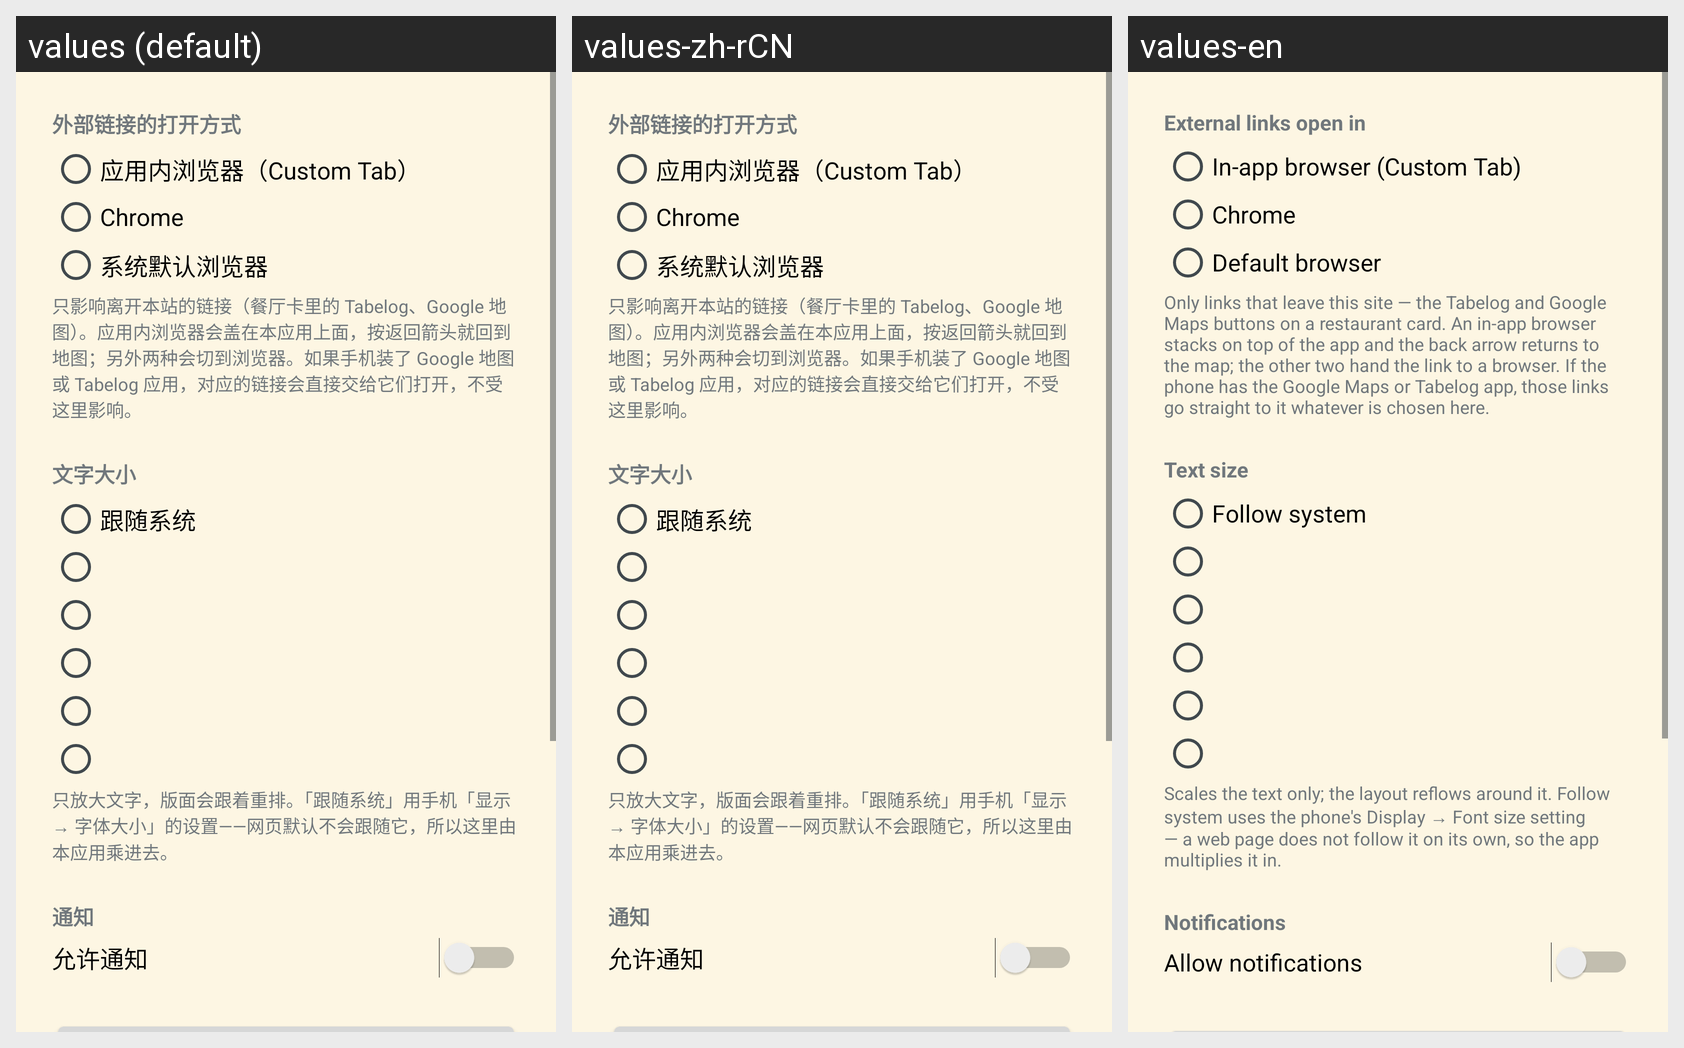

Strings drawn on this Android screen and how each of the app's shown locales translates them:
Android screen res/layout/activity_app_settings.xml rendered under 3 locales, left to right: values (default), values-zh-rCN, values-en. Device: Nexus 5 (rendered at 1080×1920; each locale shown at half size, 540×960, under a caption strip naming it); theme Theme.Jpfm.Settings.
Strings drawn on this screen, with the default value and each locale's value (text and hints the layout hard-codes, and strings that could not be matched under every locale, appear in the picture but are not listed):

settings_links_label
  values: 外部链接的打开方式
  values-zh-rCN: 外部链接的打开方式  [not translated; the default value is used]
  values-en: External links open in

settings_links_custom_tab
  values: 应用内浏览器（Custom Tab）
  values-zh-rCN: 应用内浏览器（Custom Tab）  [not translated; the default value is used]
  values-en: In-app browser (Custom Tab)

settings_links_chrome
  values: Chrome
  values-zh-rCN: Chrome  [not translated; the default value is used]
  values-en: Chrome

settings_links_system
  values: 系统默认浏览器
  values-zh-rCN: 系统默认浏览器  [not translated; the default value is used]
  values-en: Default browser

settings_links_hint
  values: 只影响离开本站的链接（餐厅卡里的 Tabelog、Google 地图）。应用内浏览器会盖在本应用上面，按返回箭头就回到地图；另外两种会切到浏览器。如果手机装了 Google 地图或 Tabelog 应用，对应的链接会直接交给它们打开，不受这里影响。
  values-zh-rCN: 只影响离开本站的链接（餐厅卡里的 Tabelog、Google 地图）。应用内浏览器会盖在本应用上面，按返回箭头就回到地图；另外两种会切到浏览器。如果手机装了 Google 地图或 Tabelog 应用，对应的链接会直接交给它们打开，不受这里影响。  [not translated; the default value is used]
  values-en: Only links that leave this site — the Tabelog and Google Maps buttons on a restaurant card. An in-app browser stacks on top of the app and the back arrow returns to the map; the other two hand the link to a browser. If the phone has the Google Maps or Tabelog app, those links go straight to it whatever is chosen here.

settings_zoom_label
  values: 文字大小
  values-zh-rCN: 文字大小  [not translated; the default value is used]
  values-en: Text size

settings_zoom_system
  values: 跟随系统
  values-zh-rCN: 跟随系统  [not translated; the default value is used]
  values-en: Follow system

settings_zoom_hint
  values: 只放大文字，版面会跟着重排。「跟随系统」用手机「显示 → 字体大小」的设置——网页默认不会跟随它，所以这里由本应用乘进去。
  values-zh-rCN: 只放大文字，版面会跟着重排。「跟随系统」用手机「显示 → 字体大小」的设置——网页默认不会跟随它，所以这里由本应用乘进去。  [not translated; the default value is used]
  values-en: Scales the text only; the layout reflows around it. Follow system uses the phone's Display → Font size setting — a web page does not follow it on its own, so the app multiplies it in.

settings_notify_label
  values: 通知
  values-zh-rCN: 通知  [not translated; the default value is used]
  values-en: Notifications

settings_notify_switch
  values: 允许通知
  values-zh-rCN: 允许通知  [not translated; the default value is used]
  values-en: Allow notifications
